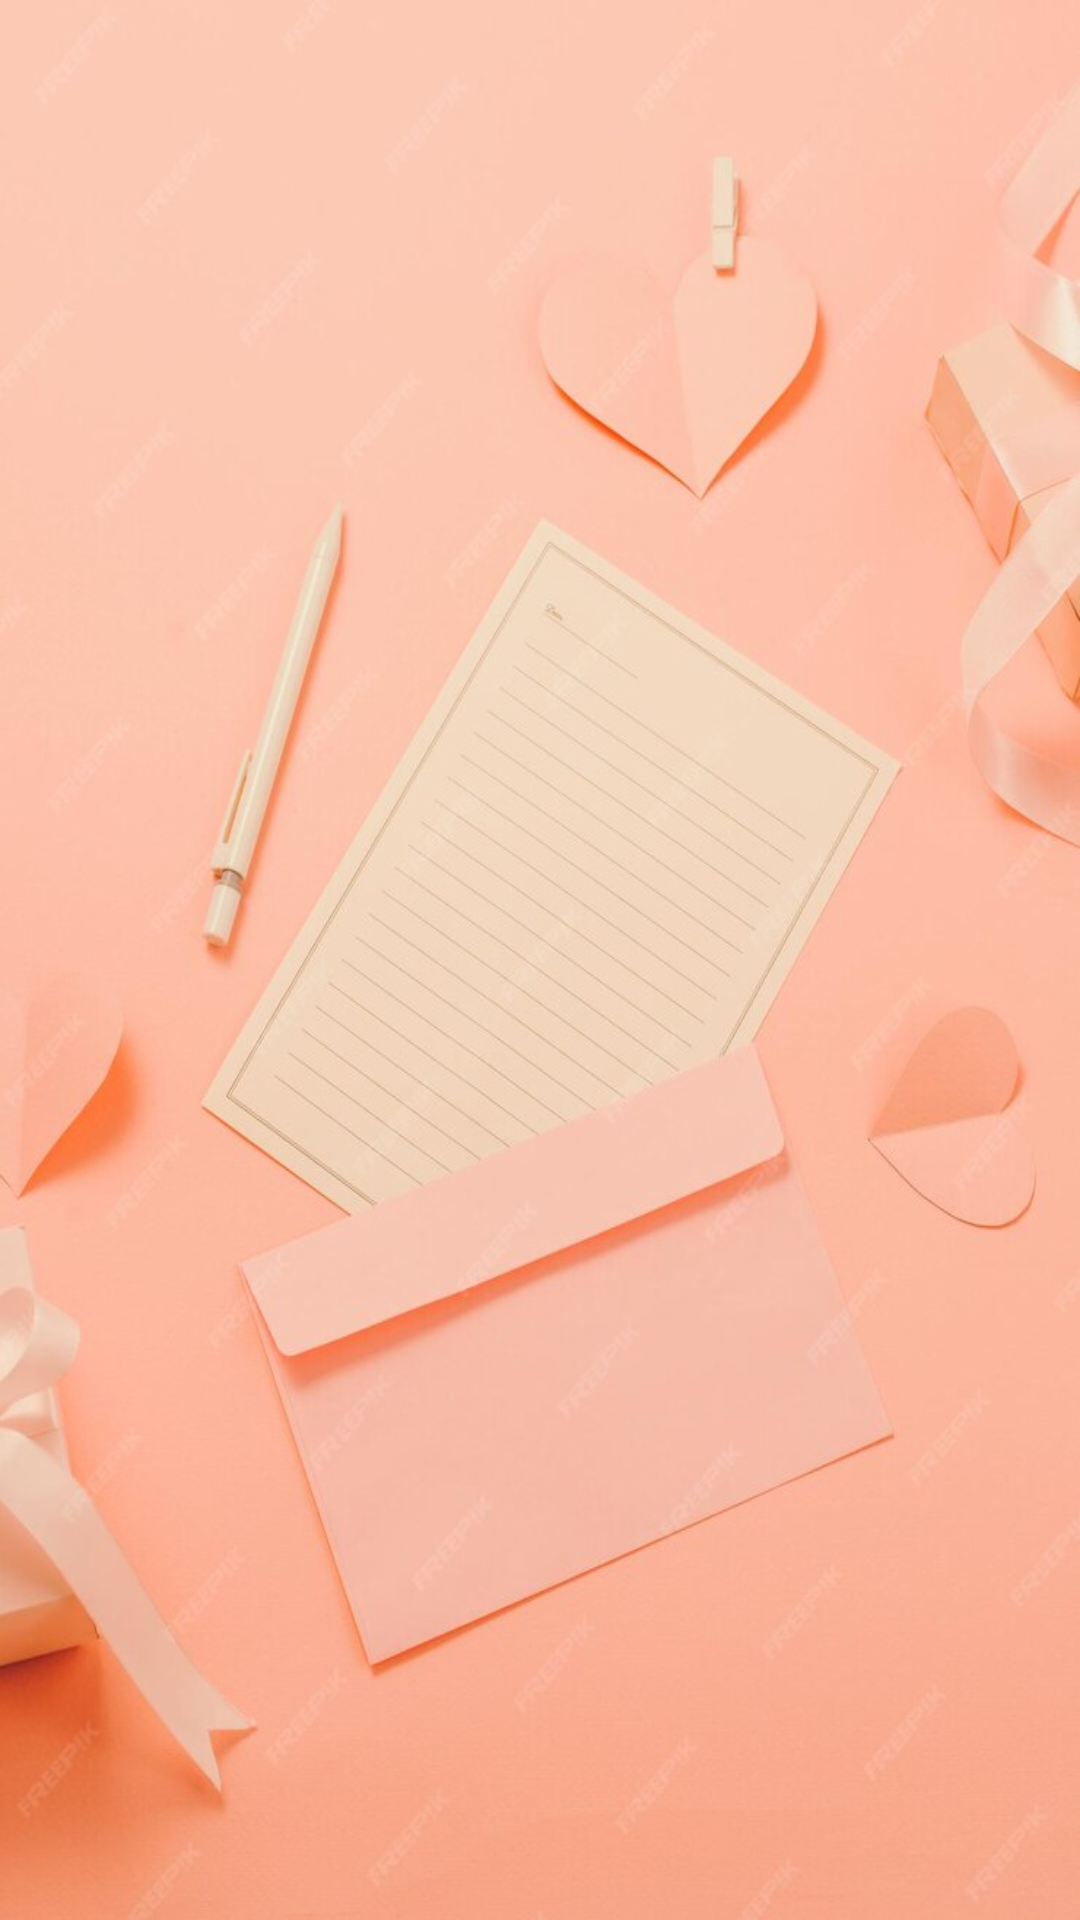

Write the Android layout XML for this screen, with the resource values it uses.
<!-- AndroidManifest.xml: application theme Theme.ToUniversity2 -->
<!-- res/layout/activity_splash_selection.xml -->
<?xml version="1.0" encoding="utf-8"?>
<LinearLayout xmlns:android="http://schemas.android.com/apk/res/android"
    xmlns:app="http://schemas.android.com/apk/res-auto"
    xmlns:tools="http://schemas.android.com/tools"
    android:layout_width="match_parent"
    android:layout_height="match_parent"
    android:background="@drawable/bg"
    tools:context=".SplashSelection"
    android:orientation="vertical"
    >


    <TextView
        android:id="@+id/emerging_text"
        android:layout_width="wrap_content"
        android:layout_height="wrap_content"
        android:layout_gravity="center"
        android:layout_marginStart="20dp"
        android:layout_marginEnd="20dp"
        android:layout_marginTop="300dp"
        android:textColor="@color/text_splashselection_color"
        android:textSize="32sp"
        android:textStyle="italic" />

</LinearLayout>
<!-- resources referenced by this layout -->
<resources>
  <color name="text_splashselection_color">#3C1A1A</color>
  <!-- drawable bg: jpg bitmap (drawable, 61365 bytes) -->
  <style name="Theme.ToUniversity2" parent="Base.Theme.ToUniversity2" />
  <style name="Base.Theme.ToUniversity2" parent="Theme.Material3.DayNight.NoActionBar">
          <item name="android:windowFullscreen">true</item>
          <item name="android:windowNoTitle">true</item>
          <item name="android:windowContentOverlay">@null</item>
      </style>
</resources>
